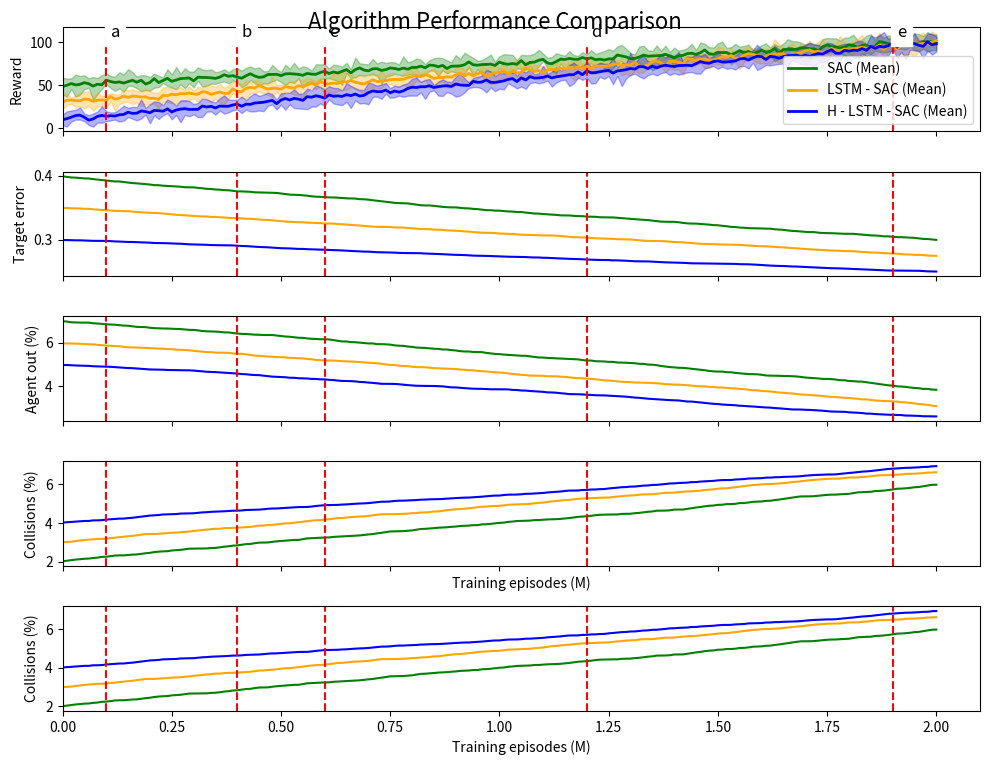

Here is the Python script that generated this plot:
import matplotlib.pyplot as plt
import numpy as np

# ---------------------- 1. 模拟数据（替换为真实数据） ----------------------
# 训练步数，假设最大2.0M，步长0.01M
training_episodes = np.arange(0, 2.01, 0.01)  
num_steps = len(training_episodes)

# 模拟三种算法（SAC、LSTM - SAC、H - LSTM - SAC）的Reward曲线
np.random.seed(0)
# 创建十次实验的数据
num_experiments = 10
reward_sac_all = np.zeros((num_experiments, num_steps))
reward_lstm_sac_all = np.zeros((num_experiments, num_steps))
reward_h_lstm_sac_all = np.zeros((num_experiments, num_steps))

# 为每种算法生成十次实验的数据
for i in range(num_experiments):
    # 添加一些随机性以模拟不同实验结果
    noise = np.random.normal(0, 5, num_steps)
    reward_sac_all[i] = 50 + 50 * np.random.rand(num_steps).cumsum() / num_steps * 2 + noise
    
    noise = np.random.normal(0, 5, num_steps)
    reward_lstm_sac_all[i] = 30 + 70 * np.random.rand(num_steps).cumsum() / num_steps * 2 + noise
    
    noise = np.random.normal(0, 5, num_steps)
    reward_h_lstm_sac_all[i] = 10 + 90 * np.random.rand(num_steps).cumsum() / num_steps * 2 + noise

# 计算每种算法的平均曲线
reward_sac_mean = np.mean(reward_sac_all, axis=0)
reward_lstm_sac_mean = np.mean(reward_lstm_sac_all, axis=0)
reward_h_lstm_sac_mean = np.mean(reward_h_lstm_sac_all, axis=0)

# 计算每种算法的最大值和最小值
reward_sac_max = np.max(reward_sac_all, axis=0)
reward_sac_min = np.min(reward_sac_all, axis=0)
reward_lstm_sac_max = np.max(reward_lstm_sac_all, axis=0)
reward_lstm_sac_min = np.min(reward_lstm_sac_all, axis=0)
reward_h_lstm_sac_max = np.max(reward_h_lstm_sac_all, axis=0)
reward_h_lstm_sac_min = np.min(reward_h_lstm_sac_all, axis=0)

# 模拟Target error曲线
target_error_sac = 0.4 - 0.2 * np.random.rand(num_steps).cumsum() / num_steps
target_error_lstm_sac = 0.35 - 0.15 * np.random.rand(num_steps).cumsum() / num_steps
target_error_h_lstm_sac = 0.3 - 0.1 * np.random.rand(num_steps).cumsum() / num_steps

# 模拟Agent out曲线
agent_out_sac = 7 - 7 * np.random.rand(num_steps).cumsum() / num_steps
agent_out_lstm_sac = 6 - 6 * np.random.rand(num_steps).cumsum() / num_steps
agent_out_h_lstm_sac = 5 - 5 * np.random.rand(num_steps).cumsum() / num_steps

# 模拟Collisions曲线
collisions_sac = 2 + 8 * np.random.rand(num_steps).cumsum() / num_steps
collisions_lstm_sac = 3 + 7 * np.random.rand(num_steps).cumsum() / num_steps
collisions_h_lstm_sac = 4 + 6 * np.random.rand(num_steps).cumsum() / num_steps

# 竖线位置（示例，对应图中a、b、c、d、e位置，按需调整）
vline_positions = [0.1, 0.4, 0.6, 1.2, 1.9]  
vline_labels = ['a', 'b', 'c', 'd', 'e']

# ---------------------- 2. 创建多子图布局 ----------------------
fig, axes = plt.subplots(5, 1, figsize=(10, 8), sharex=True)
# 设置整体标题
fig.suptitle('Algorithm Performance Comparison', fontsize=16, y=0.95)

# ---------------------- 3. 绘制Reward子图（修改部分） ----------------------
ax_reward = axes[0]

# 绘制区间（最大值到最小值），使用填充区域
alpha_value = 0.3  # 填充区域的透明度
ax_reward.fill_between(training_episodes, reward_sac_min, reward_sac_max, color='green', alpha=alpha_value)
ax_reward.fill_between(training_episodes, reward_lstm_sac_min, reward_lstm_sac_max, color='orange', alpha=alpha_value)
ax_reward.fill_between(training_episodes, reward_h_lstm_sac_min, reward_h_lstm_sac_max, color='blue', alpha=alpha_value)

# 绘制平均曲线，使用更高的线宽
linewidth_value = 2.0  # 线宽
ax_reward.plot(training_episodes, reward_sac_mean, label='SAC (Mean)', color='green', linewidth=linewidth_value)
ax_reward.plot(training_episodes, reward_lstm_sac_mean, label='LSTM - SAC (Mean)', color='orange', linewidth=linewidth_value)
ax_reward.plot(training_episodes, reward_h_lstm_sac_mean, label='H - LSTM - SAC (Mean)', color='blue', linewidth=linewidth_value)

ax_reward.set_ylabel('Reward')
ax_reward.legend()
# 设置x轴起始位置为0，使图形从y轴开始
ax_reward.set_xlim(left=0)
# 添加竖线及标注
for pos, label in zip(vline_positions, vline_labels):
    ax_reward.axvline(x=pos, color='red', linestyle='--')
    ax_reward.text(pos + 0.01, ax_reward.get_ylim()[1] * 0.9, label, fontsize=12, backgroundcolor='white')

# ---------------------- 4. 绘制Target error子图 ----------------------
ax_target_error = axes[1]
ax_target_error.plot(training_episodes, target_error_sac, label='SAC', color='green')
ax_target_error.plot(training_episodes, target_error_lstm_sac, label='LSTM - SAC', color='orange')
ax_target_error.plot(training_episodes, target_error_h_lstm_sac, label='H - LSTM - SAC', color='blue')
ax_target_error.set_ylabel('Target error')
# 添加竖线（因sharex，位置和标注逻辑同Reward子图，可复用循环）
for pos, label in zip(vline_positions, vline_labels):
    ax_target_error.axvline(x=pos, color='red', linestyle='--')
# 设置x轴起始位置为0，使图形从y轴开始
ax_target_error.set_xlim(left=0)
# ---------------------- 5. 绘制Agent out子图 ----------------------
ax_agent_out = axes[2]
ax_agent_out.plot(training_episodes, agent_out_sac, label='SAC', color='green')
ax_agent_out.plot(training_episodes, agent_out_lstm_sac, label='LSTM - SAC', color='orange')
ax_agent_out.plot(training_episodes, agent_out_h_lstm_sac, label='H - LSTM - SAC', color='blue')
ax_agent_out.set_ylabel('Agent out (%)')
# 添加竖线
for pos, _ in zip(vline_positions, vline_labels):
    ax_agent_out.axvline(x=pos, color='red', linestyle='--')
# 设置x轴起始位置为0，使图形从y轴开始
ax_agent_out.set_xlim(left=0)
# ---------------------- 6. 绘制Collisions子图 ----------------------
ax_collisions = axes[3]
ax_collisions.plot(training_episodes, collisions_sac, label='SAC', color='green')
ax_collisions.plot(training_episodes, collisions_lstm_sac, label='LSTM - SAC', color='orange')
ax_collisions.plot(training_episodes, collisions_h_lstm_sac, label='H - LSTM - SAC', color='blue')
ax_collisions.set_ylabel('Collisions (%)')
ax_collisions.set_xlabel('Training episodes (M)')
# 添加竖线
for pos, _ in zip(vline_positions, vline_labels):
    ax_collisions.axvline(x=pos, color='red', linestyle='--')
# 设置x轴起始位置为0，使图形从y轴开始
ax_collisions.set_xlim(left=0)
# ---------------------- 6. 绘制Collisions子图 ----------------------
ax_Obstacles_collisions = axes[4]
ax_Obstacles_collisions.plot(training_episodes, collisions_sac, label='SAC', color='green')
ax_Obstacles_collisions.plot(training_episodes, collisions_lstm_sac, label='LSTM - SAC', color='orange')
ax_Obstacles_collisions.plot(training_episodes, collisions_h_lstm_sac, label='H - LSTM - SAC', color='blue')
ax_Obstacles_collisions.set_ylabel('Collisions (%)')
ax_Obstacles_collisions.set_xlabel('Training episodes (M)')
# 添加竖线
for pos, _ in zip(vline_positions, vline_labels):
    ax_Obstacles_collisions.axvline(x=pos, color='red', linestyle='--')
# 设置x轴起始位置为0，使图形从y轴开始
ax_Obstacles_collisions.set_xlim(left=0)
# 调整子图间距
plt.tight_layout()
# 显示图形
plt.show()
